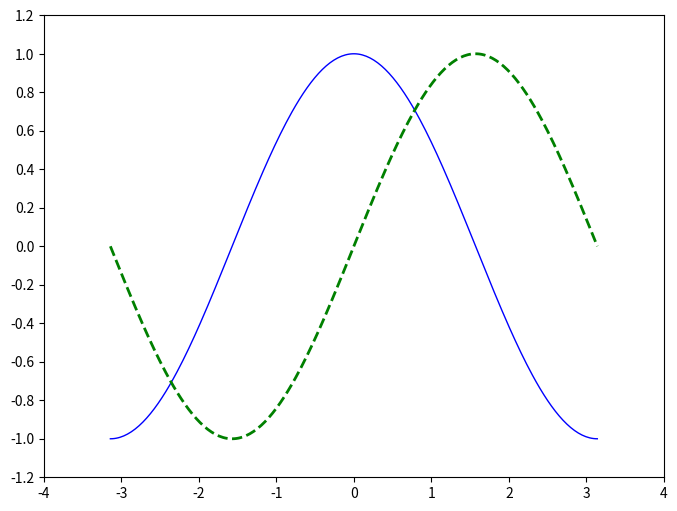

Reproduce this figure in Python.
#!/usr/bin/env python

print("This is exercise_1.")

import numpy as np
import matplotlib.pyplot as plt

print("pi is " + str(np.pi))
X = np.linspace(-np.pi, np.pi, 256, endpoint=True)
C,S = np.cos(X), np.sin(X)

# Print out some values
for it in range(5):
    print("\ti= " + str(it) + "\tX= " + str(X[it]))

deltaX = X[1]-X[0]
print("step size = " + str(deltaX))

print("min and max:\t" + str(C.min()) + "\t" + str(C.max()))


# Make plots of curves

plt.figure(figsize=(8,6), dpi=80)

plt.subplot(111)

plt.plot(X, C, color="blue", linewidth=1.0, linestyle="-")
plt.plot(X, S, color="green", linewidth=2.0, linestyle="--")

plt.xlim(-4,4)
plt.ylim(-1.2,1.2)

plt.xticks(np.linspace(-4,4,9,endpoint=True))
plt.yticks(np.linspace(-1.2,1.2,13,endpoint=True))

#savefig("exercize_1.pdf",dpi=72)

plt.show()

# Comment
print("How does it look?")
